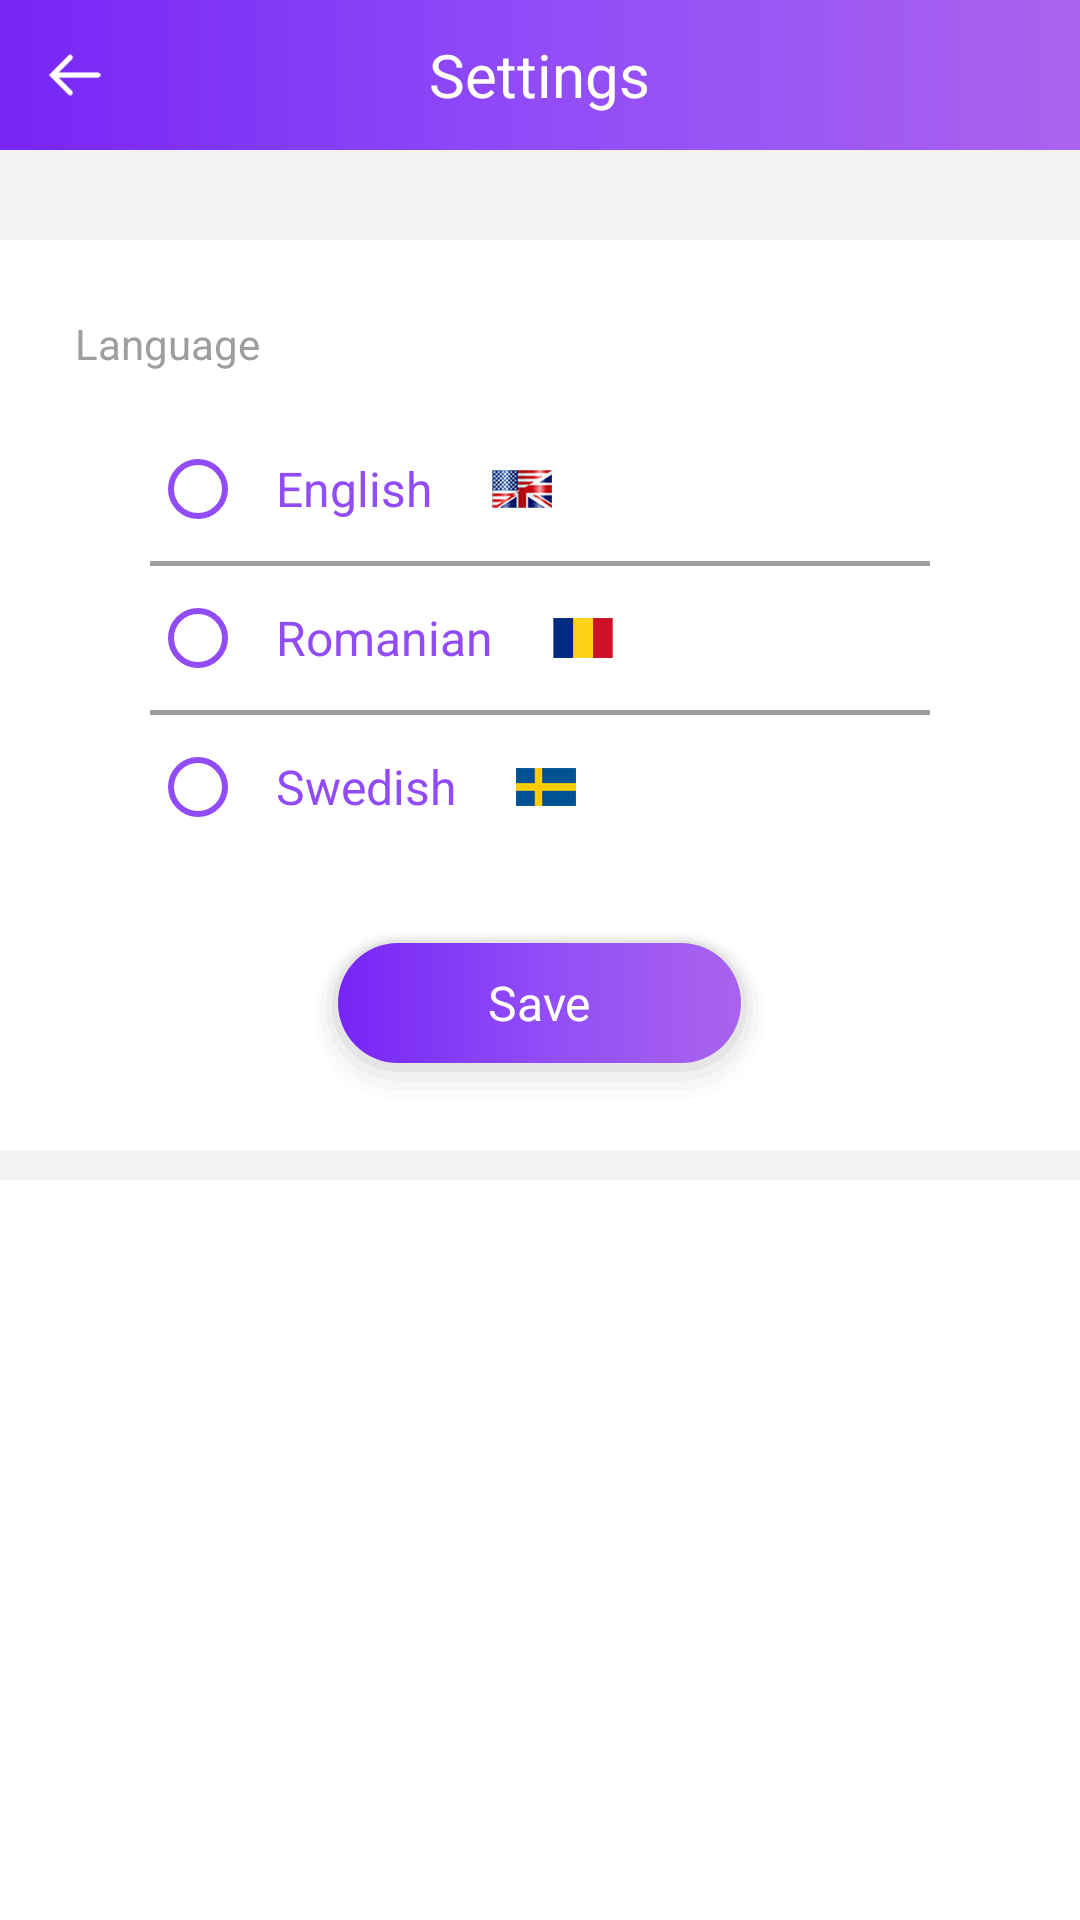

Here is an Android app screen rendered from its layout file. Give the layout XML and the strings, colors and styles it references.
<!-- AndroidManifest.xml: application theme AppTheme -->
<!-- res/layout/activity_settings.xml -->
<?xml version="1.0" encoding="utf-8"?>
<FrameLayout
    xmlns:android="http://schemas.android.com/apk/res/android"
    xmlns:app="http://schemas.android.com/apk/res-auto"
    xmlns:tools="http://schemas.android.com/tools"
    android:layout_width="match_parent"
    android:layout_height="match_parent"
    tools:context=".main.SettingsActivity">

    <View
        android:layout_width="match_parent"
        android:layout_height="match_parent"
        android:background="#F2F2F2"/>

    <LinearLayout
        android:layout_width="match_parent"
        android:layout_height="match_parent"
        android:orientation="vertical">

        <FrameLayout
            android:layout_width="match_parent"
            android:layout_height="50dp"
            android:background="@drawable/primary_gradient_rect">
            <ImageView
                android:layout_width="30dp"
                android:layout_height="30dp"
                android:padding="5dp"
                android:layout_marginLeft="10dp"
                android:layout_gravity="center_vertical"
                android:onClick="back"
                android:src="@drawable/leftarrow"/>
            <TextView
                android:id="@+id/title"
                android:layout_width="wrap_content"
                android:layout_height="wrap_content"
                android:layout_gravity="center"
                android:textSize="20sp"
                android:textColor="@color/white"
                android:text="@string/settings"/>

        </FrameLayout>

        <LinearLayout
            android:layout_width="match_parent"
            android:layout_height="wrap_content"
            android:layout_marginTop="30dp"
            android:background="#fff"
            android:orientation="vertical">

            <TextView
                android:id="@+id/caption1"
                android:layout_width="match_parent"
                android:layout_height="wrap_content"
                android:layout_marginTop="25dp"
                android:paddingLeft="25dp"
                android:paddingBottom="5dp"
                android:text="@string/language"
                android:textColor="@color/gray"
                android:textSize="14sp" />

            <FrameLayout
                android:layout_width="match_parent"
                android:layout_height="wrap_content"
                android:paddingLeft="50dp"
                android:layout_marginTop="10dp">
                <RadioGroup
                    android:id="@+id/radioGroup"
                    android:layout_width="match_parent"
                    android:layout_height="wrap_content">
                    <RadioButton
                        android:id="@+id/en"
                        android:layout_width="wrap_content"
                        android:layout_height="wrap_content"
                        android:layout_marginTop="8dp"
                        android:paddingLeft="10dp"
                        android:textSize="16sp"
                        android:buttonTint="@color/colorPrimary"
                        android:textColor="@color/colorPrimary"
                        android:drawableRight="@drawable/ic_english"
                        android:drawablePadding="20dp"
                        android:text="@string/english"/>
                    <View
                        android:layout_width="match_parent"
                        android:layout_marginRight="50dp"
                        android:layout_height="1.5dp"
                        android:layout_marginTop="8dp"
                        android:background="@color/gray"/>
                    <RadioButton
                        android:id="@+id/ro"
                        android:layout_width="wrap_content"
                        android:layout_height="wrap_content"
                        android:layout_marginTop="8dp"
                        android:paddingLeft="10dp"
                        android:textSize="16sp"
                        android:buttonTint="@color/colorPrimary"
                        android:textColor="@color/colorPrimary"
                        android:drawableRight="@drawable/ic_romanian"
                        android:drawablePadding="20dp"
                        android:text="@string/romanian"/>
                    <View
                        android:layout_width="match_parent"
                        android:layout_marginRight="50dp"
                        android:layout_height="1.5dp"
                        android:layout_marginTop="8dp"
                        android:background="@color/gray"/>
                    <RadioButton
                        android:id="@+id/sv"
                        android:layout_width="wrap_content"
                        android:layout_height="wrap_content"
                        android:layout_marginTop="8dp"
                        android:paddingLeft="10dp"
                        android:textSize="16sp"
                        android:buttonTint="@color/colorPrimary"
                        android:textColor="@color/colorPrimary"
                        android:drawableRight="@drawable/ic_swedish"
                        android:drawablePadding="20dp"
                        android:text="@string/swedish"/>
                </RadioGroup>
            </FrameLayout>

            <TextView
                android:id="@+id/btn_save"
                android:layout_width="wrap_content"
                android:layout_height="60dp"
                android:background="@drawable/button_shadow"
                android:layout_gravity="center_horizontal"
                android:gravity="center"
                android:layout_marginTop="30dp"
                android:layout_marginBottom="15dp"
                android:paddingLeft="60dp"
                android:paddingRight="60dp"
                android:textSize="16sp"
                android:textColor="@color/white"
                android:text="@string/save"/>

        </LinearLayout>

        <TextView
            android:layout_width="match_parent"
            android:layout_marginTop="10dp"
            android:background="#fff"
            android:layout_height="0px"
            android:layout_weight="1" />

    </LinearLayout>
    <com.wang.avi.AVLoadingIndicatorView
        android:id="@+id/loading_bar"
        android:layout_width="50dp"
        android:layout_height="50dp"
        android:layout_gravity="center"
        android:visibility="gone"
        app:indicator="LineScaleParty"
        app:indicator_color="#F53700" />
</FrameLayout>
<!-- resources referenced by this layout -->
<resources>
  <color name="colorPrimary">#914cf8</color>
  <color name="gray">#9E9E9E</color>
  <color name="white">#FFFFFF</color>
  <!-- drawable button_shadow: vector/xml drawable (drawable, 2068 chars, omitted) -->
  <!-- drawable ic_english: png bitmap (drawable-xxxhdpi, 8729 bytes) -->
  <!-- drawable ic_romanian: png bitmap (drawable-xxxhdpi, 361 bytes) -->
  <!-- drawable ic_swedish: png bitmap (drawable-xxxhdpi, 617 bytes) -->
  <!-- drawable leftarrow: png bitmap (drawable-xxxhdpi, 1473 bytes) -->
  <!-- drawable primary_gradient_rect (drawable) -->
  <?xml version="1.0" encoding="utf-8"?>
  <shape xmlns:android="http://schemas.android.com/apk/res/android">
  <gradient
      android:endColor="@color/lightPrimary"
      android:centerColor="@color/colorPrimary"
      android:startColor="@color/colorPrimaryDark"
      android:angle="0"/>
  </shape>
  <string name="english">English</string>
  <string name="language">Language</string>
  <string name="romanian">Romanian</string>
  <string name="save">Save</string>
  <string name="settings">Settings</string>
  <string name="swedish">Swedish</string>
  <style name="AppTheme" parent="Theme.AppCompat.Light.NoActionBar">
          
          <item name="colorPrimary">@color/colorPrimary</item>
          <item name="colorPrimaryDark">@color/colorPrimaryDark</item>
          <item name="colorAccent">@color/colorAccent</item>
          
          
          <item name="drawerArrowStyle">@style/DrawerArrowStyle</item>
      </style>
  <color name="lightPrimary">#A963EE</color>
  <color name="colorPrimaryDark">#7625f5</color>
  <color name="colorAccent">#f541e0</color>
  <style name="DrawerArrowStyle" parent="Widget.AppCompat.DrawerArrowToggle">
          <item name="color">@color/white</item>
          <item name="navigationIcon">@drawable/navigationicon</item>
      </style>
  <!-- drawable navigationicon: png bitmap (drawable-xxxhdpi, 746 bytes) -->
</resources>
